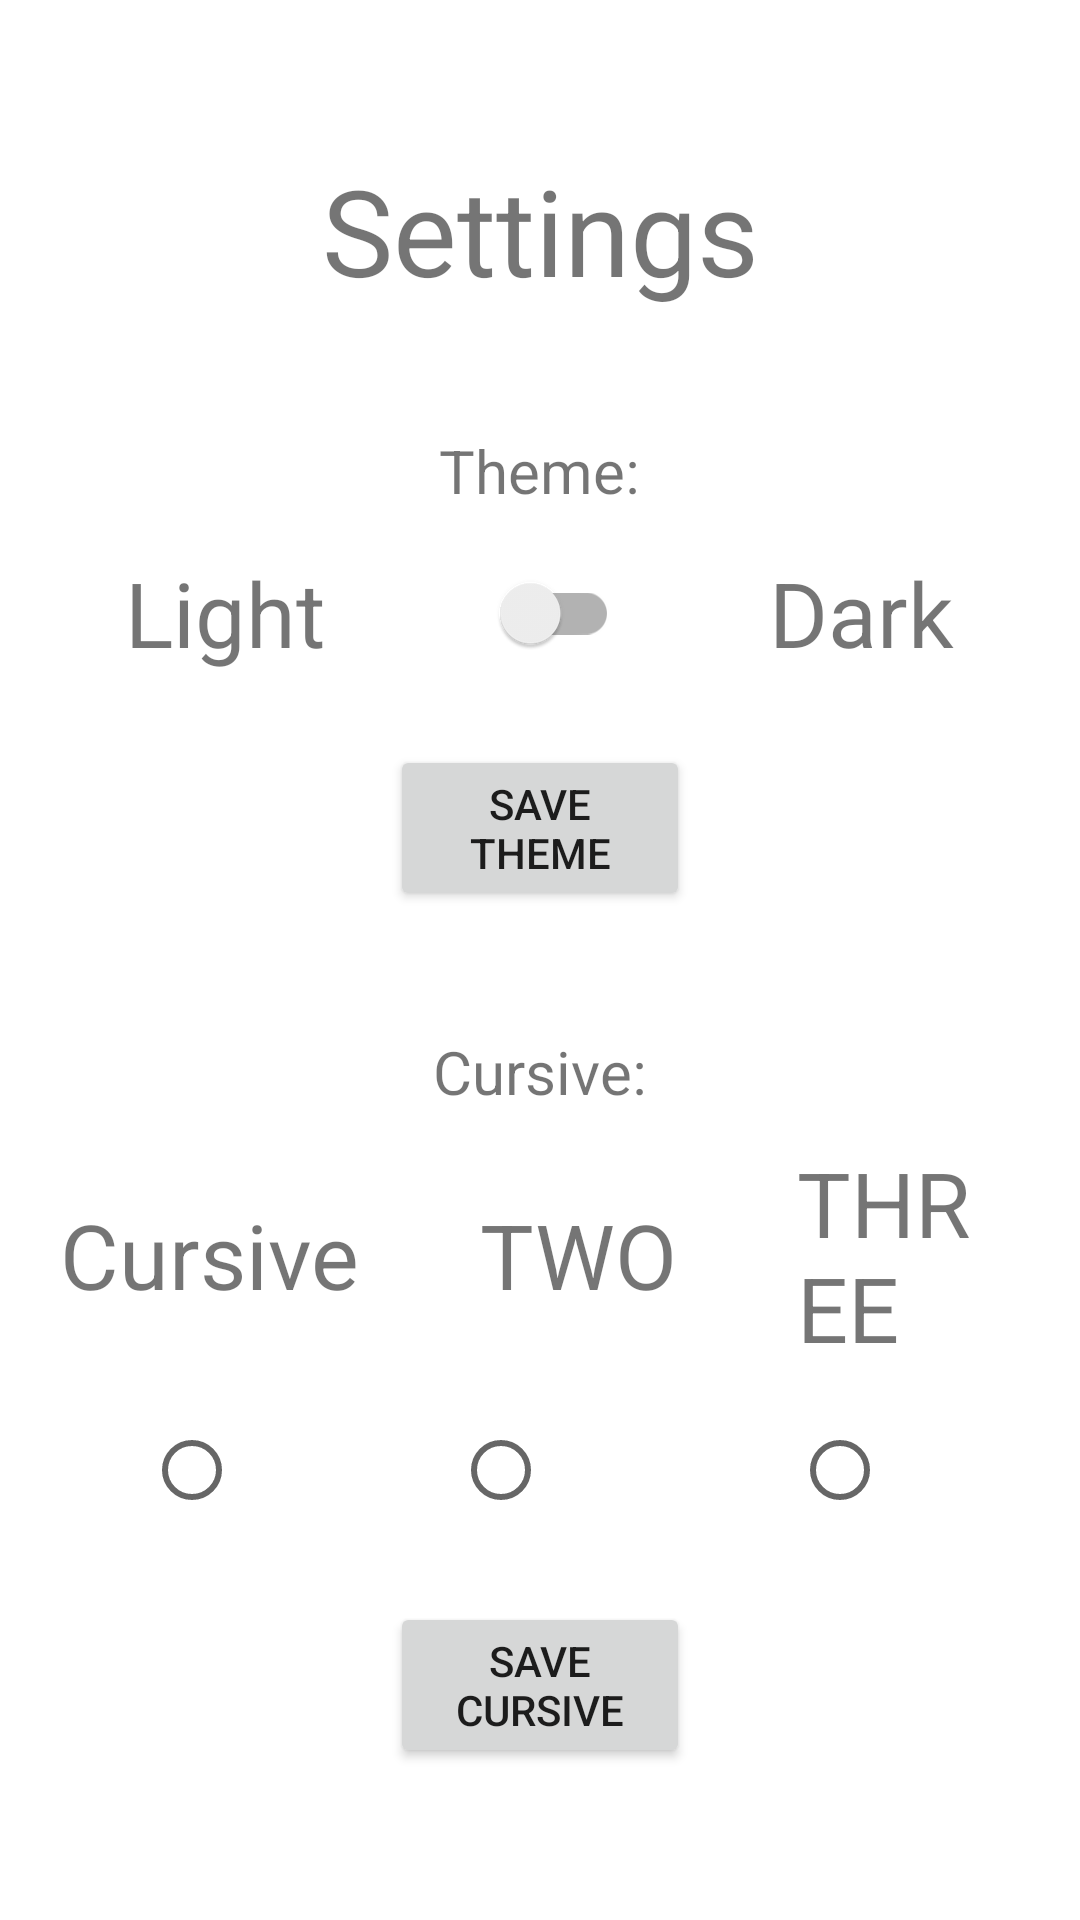

Produce the Android XML layout that renders to this screen, including the resource entries it uses.
<!-- AndroidManifest.xml: application theme Theme.PracticeApp -->
<!-- res/layout/fragment_settings.xml -->
<?xml version="1.0" encoding="utf-8"?>
<LinearLayout xmlns:android="http://schemas.android.com/apk/res/android"
    android:layout_width="match_parent"
    android:layout_height="match_parent"
    android:orientation="vertical">

    <androidx.appcompat.widget.AppCompatTextView
        android:layout_width="match_parent"
        android:layout_height="wrap_content"
        android:layout_marginTop="50dp"
        android:gravity="center"
        android:text="@string/action_settings"
        android:textSize="40sp" />

    <androidx.appcompat.widget.AppCompatTextView
        android:id="@+id/text1"
        android:layout_width="wrap_content"
        android:layout_height="wrap_content"
        android:layout_gravity="center"
        android:layout_marginTop="40dp"
        android:text="Theme:"
        android:textSize="20sp" />

    <LinearLayout
        android:layout_width="match_parent"
        android:layout_height="wrap_content"
        android:layout_marginTop="10dp"
        android:gravity="center">

        <androidx.appcompat.widget.AppCompatTextView
            android:layout_width="wrap_content"
            android:layout_height="wrap_content"
            android:layout_marginEnd="50dp"
            android:text="Light"
            android:textSize="30sp" />

        <androidx.appcompat.widget.SwitchCompat
            android:id="@+id/switch_theme"
            android:layout_width="wrap_content"
            android:layout_height="wrap_content" />

        <androidx.appcompat.widget.AppCompatTextView
            android:layout_width="wrap_content"
            android:layout_height="wrap_content"
            android:layout_marginStart="50dp"
            android:text="Dark"
            android:textSize="30sp" />

    </LinearLayout>
    <androidx.appcompat.widget.AppCompatButton
        android:id="@+id/save_theme"
        android:layout_width="100dp"
        android:layout_height="wrap_content"
        android:layout_gravity="center"
        android:layout_marginTop="20dp"
        android:text="Save Theme" />


    <androidx.appcompat.widget.AppCompatTextView
        android:layout_width="wrap_content"
        android:layout_height="wrap_content"
        android:layout_gravity="center"
        android:layout_marginTop="40dp"
        android:text="Cursive:"
        android:textSize="20sp" />

    <LinearLayout
        android:layout_width="match_parent"
        android:layout_height="wrap_content"
        android:layout_marginHorizontal="20dp"
        android:layout_marginTop="10dp"
        android:gravity="center">


        <androidx.appcompat.widget.AppCompatTextView
            android:id="@+id/t1"
            android:layout_width="wrap_content"
            android:layout_height="wrap_content"
            android:layout_marginEnd="40dp"
            android:text="Cursive"
            android:textSize="30sp" />

        <androidx.appcompat.widget.AppCompatTextView
            android:id="@+id/t2"
            android:layout_width="wrap_content"
            android:layout_height="wrap_content"
            android:text="TWO"
            android:textSize="30sp" />

        <androidx.appcompat.widget.AppCompatTextView
            android:id="@+id/t3"
            android:layout_width="wrap_content"
            android:layout_height="wrap_content"
            android:layout_marginStart="40dp"
            android:text="THREE"
            android:textSize="30sp" />
    </LinearLayout>

    <LinearLayout
        android:layout_width="match_parent"
        android:layout_height="wrap_content"
        android:layout_marginHorizontal="20dp"
        android:layout_marginTop="10dp"
        android:gravity="center">

        <RadioGroup
            android:layout_width="wrap_content"
            android:id="@+id/radio_group"
            android:layout_height="wrap_content"
            android:orientation="horizontal">

            <androidx.appcompat.widget.AppCompatRadioButton
                android:id="@+id/radio1"
                android:layout_width="wrap_content"
                android:layout_height="wrap_content"
                android:layout_marginEnd="55dp" />

            <androidx.appcompat.widget.AppCompatRadioButton
                android:id="@+id/radio2"
                android:layout_width="wrap_content"
                android:layout_height="wrap_content" />

            <androidx.appcompat.widget.AppCompatRadioButton
                android:id="@+id/radio3"
                android:layout_width="wrap_content"
                android:layout_height="wrap_content"
                android:layout_marginStart="65dp" />
        </RadioGroup>
    </LinearLayout>

    <androidx.appcompat.widget.AppCompatButton
        android:id="@+id/save_cursive"
        android:layout_width="100dp"
        android:layout_height="wrap_content"
        android:layout_gravity="center"
        android:layout_marginTop="20dp"
        android:text="Save cursive" />


</LinearLayout>
<!-- resources referenced by this layout -->
<resources>
  <string name="action_settings">Settings</string>
  <style name="Theme.PracticeApp" parent="Theme.MaterialComponents.DayNight.NoActionBar">
          
          <item name="colorPrimary">@color/purple_500</item>
          <item name="colorPrimaryVariant">@color/purple_700</item>
          <item name="colorOnPrimary">@color/white</item>
          
          <item name="colorSecondary">@color/teal_200</item>
          <item name="colorSecondaryVariant">@color/teal_700</item>
          <item name="colorOnSecondary">@color/black</item>
          
          <item name="android:statusBarColor" tools:targetApi="l">?attr/colorPrimaryVariant</item>
          
      </style>
  <!-- not gathered from this repository: default colours our renderer supplied (Android Studio template values) -->
  <color name="purple_500">#FF6200EE</color>
  <color name="purple_700">#FF3700B3</color>
  <color name="teal_200">#FF03DAC5</color>
  <color name="teal_700">#FF018786</color>
  <color name="black">#FF000000</color>
  <color name="white">#FFFFFFFF</color>
</resources>
